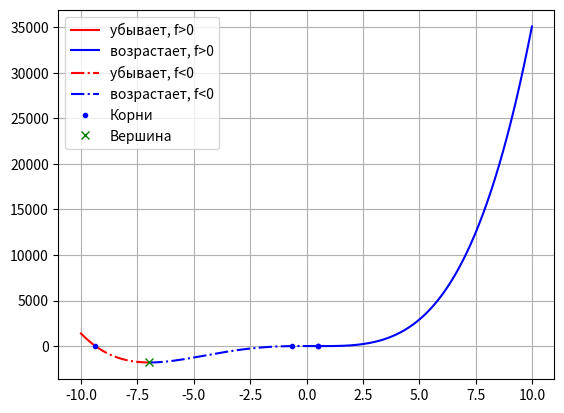

Here is the Python script that generated this plot:
# f(x) = 2*x^4 + 17*x^3 - 17*x^2 - 8*x + 6
# Определить корни
# Найти интервалы, на которых функция возрастает
# Найти интервалы, на которых функция убывает
# Построить график
# Вычислить вершину
# Определить промежутки, на котором f > 0
# Определить промежутки, на котором f < 0

import matplotlib.pyplot as plt
import numpy as nm
import sympy as sp

lim = 10
step=0.01
x=nm.arange(-lim,lim,step)

a,b,c,d,e = 2.0,17.0,-17.0,-8.0,6.0

def func(x):
    return a*x**4 + b*x**3 + c*x**2 + d*x + e

# Корни уравнения
x = sp.symbols('x', real=True)
roots = sp.solveset(a*x**4 +b*x**3 +c*x**2 +d*x + e, x)
print(roots)
roots_list=list(roots)

# Вершина
x=nm.arange(-1*lim,lim,step)
min_y = min(func(x))
x = sp.symbols('x', real=True)
e1=e-min_y
min_x = sp.solveset(a*x**4 +b*x**3 +c*x**2 +d*x + e1, x)
min_xx=list(min_x)[0]
print(min_xx, min_y)

# Интервалы, на которых функция возрастает
x_down=nm.arange(-lim,min_xx,step)
x_up=nm.arange(min_xx,lim,step)

# Определить промежутки, на котором f > 0, f < 0
x_down_pos=nm.arange(-lim,roots_list[0],step)
x_down_neg=nm.arange(roots_list[0],min_xx,step)
x_up_neg=nm.arange(min_xx,roots_list[2],step)
x_up_pos=nm.arange(roots_list[2],lim,step)

plt.rcParams['lines.linestyle']='-'
plt.plot(x_down_pos,func(x_down_pos),'r',label='убывает, f>0')
plt.plot(x_up_pos,func(x_up_pos),'b',label='возрастает, f>0')
plt.rcParams['lines.linestyle']='-.'
plt.plot(x_down_neg,func(x_down_neg),'r',label='убывает, f<0')
plt.plot(x_up_neg,func(x_up_neg),'b',label='возрастает, f<0')
plt.plot(roots_list[0],0,'b.',label='Корни')
plt.plot(roots_list[1],0,'b.')
plt.plot(roots_list[2],0,'b.')
plt.plot(roots_list[2],0,'b.')
plt.plot(min_xx,min_y,'gx',label='Вершина')
plt.legend()
plt.grid()
plt.show()
